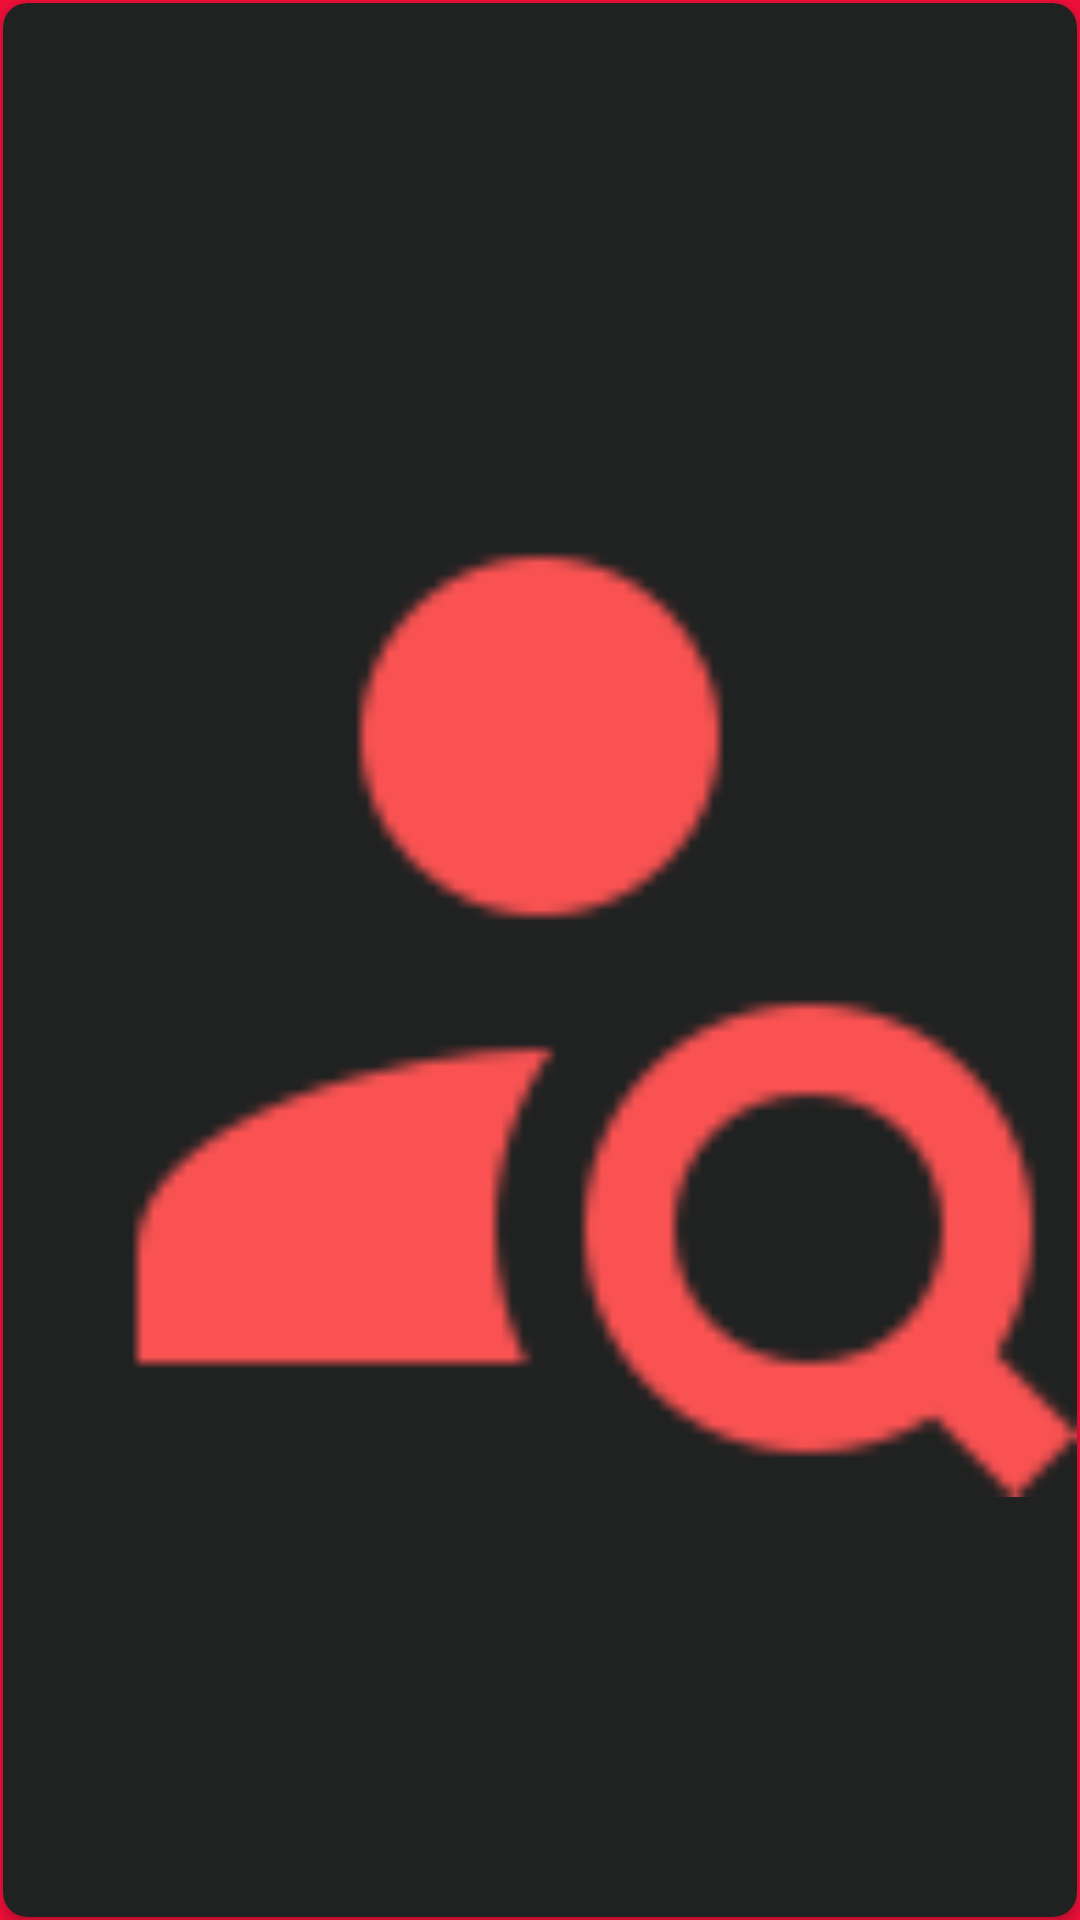

Reconstruct the res/layout file that produces this screen, plus the resources it refers to.
<!-- AndroidManifest.xml: application theme Theme.CatchUp -->
<!-- res/layout/placeholder_attendees.xml -->
<?xml version="1.0" encoding="utf-8"?>
<androidx.constraintlayout.widget.ConstraintLayout xmlns:android="http://schemas.android.com/apk/res/android"
    android:layout_width="match_parent"
    android:layout_height="match_parent"
    xmlns:app="http://schemas.android.com/apk/res-auto"
    android:background="@color/red">
    <androidx.cardview.widget.CardView
        android:id="@+id/viedoCard"
        android:layout_width="match_parent"
        android:layout_height="match_parent"
        app:layout_constraintTop_toTopOf="parent"
        app:cardCornerRadius="8.dp"
        app:cardBackgroundColor="@color/dark"
        android:layout_margin="1dp">
    <ImageView
        android:layout_width="match_parent"
        android:layout_height="match_parent"
        android:src="@drawable/icons8_find_user_male_96"/>
    </androidx.cardview.widget.CardView>
</androidx.constraintlayout.widget.ConstraintLayout>
<!-- resources referenced by this layout -->
<resources>
  <color name="dark">#FF202121</color>
  <color name="red">#FFEE0F38</color>
  <!-- drawable icons8_find_user_male_96: png bitmap (drawable, 2578 bytes) -->
  <style name="Theme.CatchUp" parent="android:Theme.Material.Light.NoActionBar">
          <item name="android:statusBarColor">@color/purple_700</item>
      </style>
  <color name="purple_700">#FF3700B3</color>
</resources>
